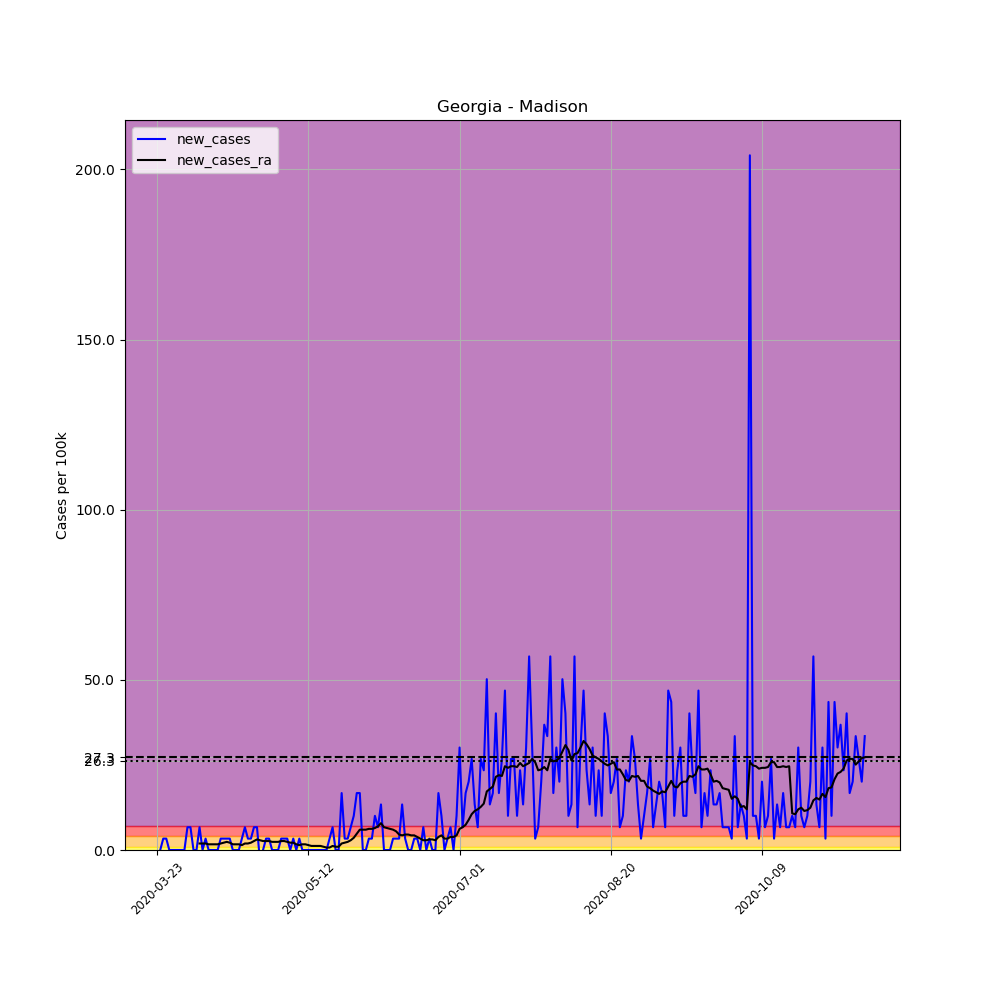

Data behind this chart, as committed beside it:
, date, county, state, fips, cases, deaths, COUNTY, STNAME, CTYNAME, POPESTIMATE2019, per_100k, new_cases, new_cases_ra
273428, 2020-03-23, Madison, Georgia, 13195, 1, 0, 195, Georgia, Madison, 29880, 3.347, , 
273429, 2020-03-24, Madison, Georgia, 13195, 1, 0, 195, Georgia, Madison, 29880, 3.347, 0.0, 
273430, 2020-03-25, Madison, Georgia, 13195, 2, 0, 195, Georgia, Madison, 29880, 6.693, 3.347, 
273431, 2020-03-26, Madison, Georgia, 13195, 3, 0, 195, Georgia, Madison, 29880, 10.04, 3.347, 
273432, 2020-03-27, Madison, Georgia, 13195, 3, 0, 195, Georgia, Madison, 29880, 10.04, 0.0, 
273433, 2020-03-28, Madison, Georgia, 13195, 3, 0, 195, Georgia, Madison, 29880, 10.04, 0.0, 
273434, 2020-03-29, Madison, Georgia, 13195, 3, 0, 195, Georgia, Madison, 29880, 10.04, 0.0, 
273435, 2020-03-30, Madison, Georgia, 13195, 3, 1, 195, Georgia, Madison, 29880, 10.04, 0.0, 
273436, 2020-03-31, Madison, Georgia, 13195, 3, 1, 195, Georgia, Madison, 29880, 10.04, 0.0, 
273437, 2020-04-01, Madison, Georgia, 13195, 3, 1, 195, Georgia, Madison, 29880, 10.04, 0.0, 
273438, 2020-04-02, Madison, Georgia, 13195, 5, 1, 195, Georgia, Madison, 29880, 16.73, 6.693, 
273439, 2020-04-03, Madison, Georgia, 13195, 7, 1, 195, Georgia, Madison, 29880, 23.43, 6.693, 
273440, 2020-04-04, Madison, Georgia, 13195, 7, 1, 195, Georgia, Madison, 29880, 23.43, 0.0, 
273441, 2020-04-05, Madison, Georgia, 13195, 7, 1, 195, Georgia, Madison, 29880, 23.43, 0.0, 
273442, 2020-04-06, Madison, Georgia, 13195, 9, 1, 195, Georgia, Madison, 29880, 30.12, 6.693, 1.912
273443, 2020-04-07, Madison, Georgia, 13195, 9, 1, 195, Georgia, Madison, 29880, 30.12, 0.0, 1.912
273444, 2020-04-08, Madison, Georgia, 13195, 10, 1, 195, Georgia, Madison, 29880, 33.47, 3.347, 1.912
273445, 2020-04-09, Madison, Georgia, 13195, 10, 1, 195, Georgia, Madison, 29880, 33.47, 0.0, 1.673
273446, 2020-04-10, Madison, Georgia, 13195, 10, 1, 195, Georgia, Madison, 29880, 33.47, 0.0, 1.673
273447, 2020-04-11, Madison, Georgia, 13195, 10, 1, 195, Georgia, Madison, 29880, 33.47, 0.0, 1.673
273448, 2020-04-12, Madison, Georgia, 13195, 10, 1, 195, Georgia, Madison, 29880, 33.47, 0.0, 1.673
273449, 2020-04-13, Madison, Georgia, 13195, 11, 1, 195, Georgia, Madison, 29880, 36.81, 3.347, 1.912
273450, 2020-04-14, Madison, Georgia, 13195, 12, 1, 195, Georgia, Madison, 29880, 40.16, 3.347, 2.151
273451, 2020-04-15, Madison, Georgia, 13195, 13, 1, 195, Georgia, Madison, 29880, 43.51, 3.347, 2.391
273452, 2020-04-16, Madison, Georgia, 13195, 14, 1, 195, Georgia, Madison, 29880, 46.85, 3.347, 2.151
273453, 2020-04-17, Madison, Georgia, 13195, 14, 1, 195, Georgia, Madison, 29880, 46.85, 0.0, 1.673
273454, 2020-04-18, Madison, Georgia, 13195, 14, 1, 195, Georgia, Madison, 29880, 46.85, 0.0, 1.673
273455, 2020-04-19, Madison, Georgia, 13195, 14, 1, 195, Georgia, Madison, 29880, 46.85, 0.0, 1.673
273456, 2020-04-20, Madison, Georgia, 13195, 15, 1, 195, Georgia, Madison, 29880, 50.2, 3.347, 1.434
273457, 2020-04-21, Madison, Georgia, 13195, 17, 1, 195, Georgia, Madison, 29880, 56.89, 6.693, 1.912
273458, 2020-04-22, Madison, Georgia, 13195, 18, 1, 195, Georgia, Madison, 29880, 60.24, 3.347, 1.912
273459, 2020-04-23, Madison, Georgia, 13195, 19, 1, 195, Georgia, Madison, 29880, 63.59, 3.347, 2.151
273460, 2020-04-24, Madison, Georgia, 13195, 21, 1, 195, Georgia, Madison, 29880, 70.28, 6.693, 2.63
273461, 2020-04-25, Madison, Georgia, 13195, 23, 1, 195, Georgia, Madison, 29880, 76.97, 6.693, 3.108
273462, 2020-04-26, Madison, Georgia, 13195, 22, 1, 195, Georgia, Madison, 29880, 73.63, -3.347, 2.869
273463, 2020-04-27, Madison, Georgia, 13195, 22, 1, 195, Georgia, Madison, 29880, 73.63, 0.0, 2.63
273464, 2020-04-28, Madison, Georgia, 13195, 23, 1, 195, Georgia, Madison, 29880, 76.97, 3.347, 2.63
273465, 2020-04-29, Madison, Georgia, 13195, 24, 1, 195, Georgia, Madison, 29880, 80.32, 3.347, 2.63
273466, 2020-04-30, Madison, Georgia, 13195, 24, 1, 195, Georgia, Madison, 29880, 80.32, 0.0, 2.391
273467, 2020-05-01, Madison, Georgia, 13195, 24, 1, 195, Georgia, Madison, 29880, 80.32, 0.0, 2.391
273468, 2020-05-02, Madison, Georgia, 13195, 24, 1, 195, Georgia, Madison, 29880, 80.32, 0.0, 2.391
273469, 2020-05-03, Madison, Georgia, 13195, 25, 1, 195, Georgia, Madison, 29880, 83.67, 3.347, 2.63
273470, 2020-05-04, Madison, Georgia, 13195, 26, 1, 195, Georgia, Madison, 29880, 87.01, 3.347, 2.63
273471, 2020-05-05, Madison, Georgia, 13195, 27, 1, 195, Georgia, Madison, 29880, 90.36, 3.347, 2.391
273472, 2020-05-06, Madison, Georgia, 13195, 27, 1, 195, Georgia, Madison, 29880, 90.36, 0.0, 2.151
273473, 2020-05-07, Madison, Georgia, 13195, 28, 1, 195, Georgia, Madison, 29880, 93.71, 3.347, 2.151
273474, 2020-05-08, Madison, Georgia, 13195, 28, 1, 195, Georgia, Madison, 29880, 93.71, 0.0, 1.673
273475, 2020-05-09, Madison, Georgia, 13195, 29, 1, 195, Georgia, Madison, 29880, 97.05, 3.347, 1.434
273476, 2020-05-10, Madison, Georgia, 13195, 29, 1, 195, Georgia, Madison, 29880, 97.05, 0.0, 1.673
273477, 2020-05-11, Madison, Georgia, 13195, 29, 1, 195, Georgia, Madison, 29880, 97.05, 0.0, 1.673
273478, 2020-05-12, Madison, Georgia, 13195, 29, 1, 195, Georgia, Madison, 29880, 97.05, 0.0, 1.434
273479, 2020-05-13, Madison, Georgia, 13195, 29, 1, 195, Georgia, Madison, 29880, 97.05, 0.0, 1.195
273480, 2020-05-14, Madison, Georgia, 13195, 29, 1, 195, Georgia, Madison, 29880, 97.05, 0.0, 1.195
273481, 2020-05-15, Madison, Georgia, 13195, 29, 1, 195, Georgia, Madison, 29880, 97.05, 0.0, 1.195
273482, 2020-05-16, Madison, Georgia, 13195, 29, 1, 195, Georgia, Madison, 29880, 97.05, 0.0, 1.195
273483, 2020-05-17, Madison, Georgia, 13195, 29, 1, 195, Georgia, Madison, 29880, 97.05, 0.0, 0.9562
273484, 2020-05-18, Madison, Georgia, 13195, 29, 1, 195, Georgia, Madison, 29880, 97.05, 0.0, 0.7172
273485, 2020-05-19, Madison, Georgia, 13195, 30, 1, 195, Georgia, Madison, 29880, 100.4, 3.347, 0.7172
273486, 2020-05-20, Madison, Georgia, 13195, 32, 1, 195, Georgia, Madison, 29880, 107.1, 6.693, 1.195
273487, 2020-05-21, Madison, Georgia, 13195, 32, 1, 195, Georgia, Madison, 29880, 107.1, 0.0, 0.9562
... 175 more rows
